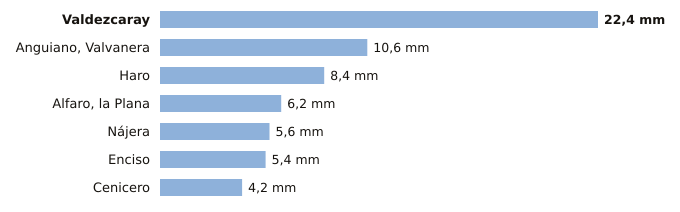

The file beside this chart, header and first rows:
estacion, provincia, indicativo, mm_6_dias_anteriores, mm_hoy, mm_7_dias, horas_de_hoy
Valdezcaray, La Rioja, 9115X, 22.4, 0.0, 22.4, 14
Anguiano, Valvanera, La Rioja, 9136X, 10.6, 0.0, 10.6, 13
Haro, La Rioja, 9121X, 8.4, 0.0, 8.4, 13
Alfaro, la Plana, La Rioja, 9293X, 6.2, 0.0, 6.2, 14
Nájera, La Rioja, 9141V, 5.6, 0.0, 5.6, 14
Enciso, La Rioja, 9188, 5.4, 0.0, 5.4, 14
Cenicero, La Rioja, 9145Y, 4.2, 0.0, 4.2, 14
